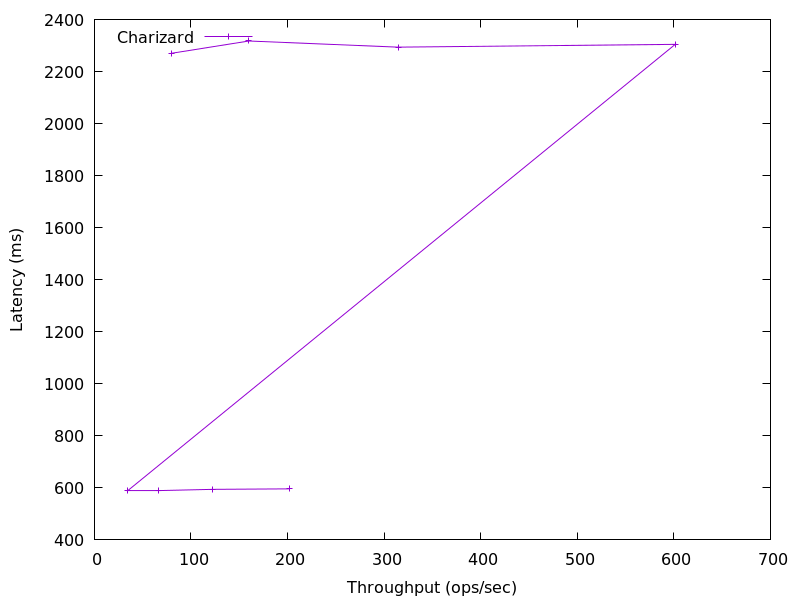

The file beside this chart, header and first rows:
202.31172474361776, 596.252672
122.4, 594.3
66.36, 589.4
34.57, 589.6
601.4, 2305
314.4, 2294
160, 2317
80.25, 2271
